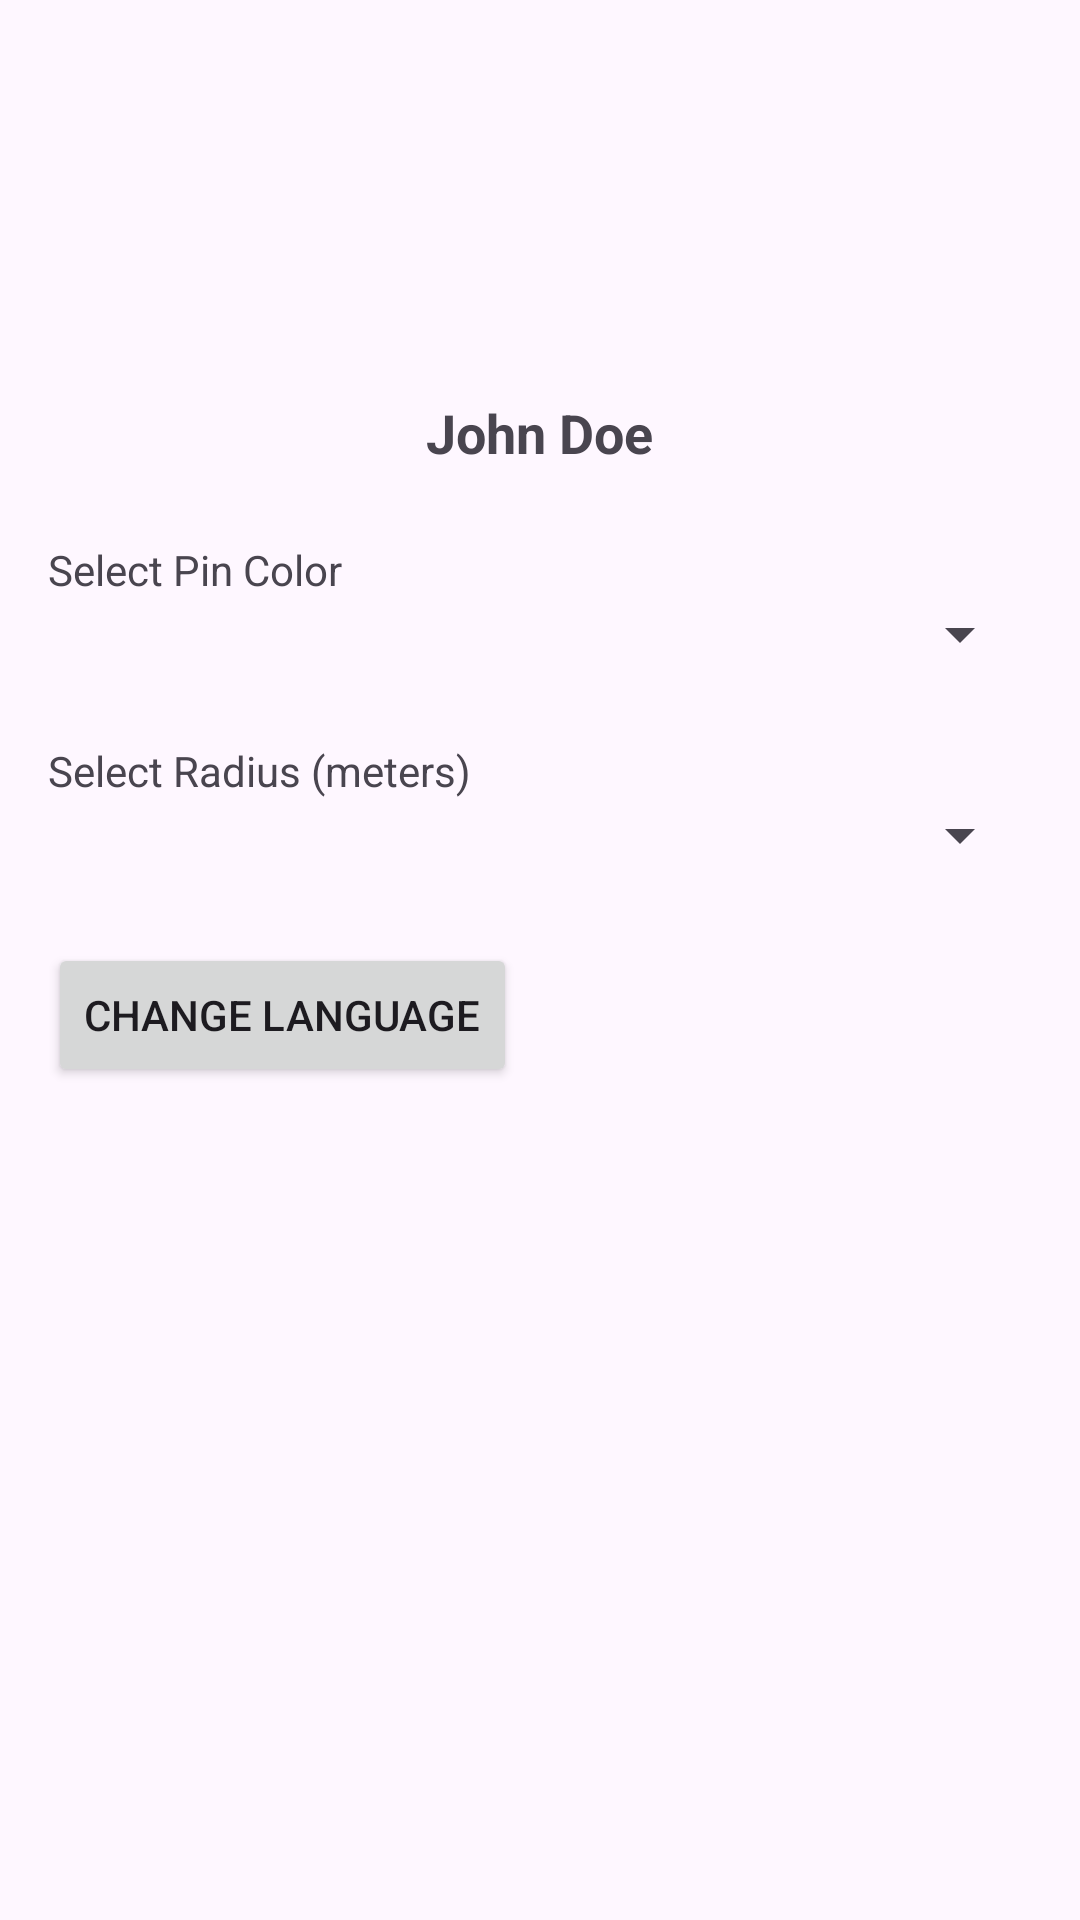

Produce the Android XML layout that renders to this screen, including the resource entries it uses.
<!-- AndroidManifest.xml: application theme Theme.DemoPOI -->
<!-- res/layout/fragment_profile.xml -->
<?xml version="1.0" encoding="utf-8"?>
<LinearLayout xmlns:android="http://schemas.android.com/apk/res/android"
    android:layout_width="match_parent"
    android:layout_height="match_parent"
    android:orientation="vertical"
    android:padding="16dp">

    
    <ImageView
        android:id="@+id/profileImage"
        android:layout_width="100dp"
        android:layout_height="100dp"
        android:layout_gravity="center"
        android:src="@drawable/icon_user"
        android:layout_marginBottom="16dp" />

    
    <TextView
        android:id="@+id/profileName"
        android:layout_width="wrap_content"
        android:layout_height="wrap_content"
        android:layout_gravity="center"
        android:text="John Doe"
        android:textSize="18sp"
        android:textStyle="bold"
        android:layout_marginBottom="24dp" />

    
    <TextView
        android:layout_width="wrap_content"
        android:layout_height="wrap_content"
        android:text="Select Pin Color" />

    <Spinner
        android:id="@+id/spinnerPinColor"
        android:layout_width="match_parent"
        android:layout_height="wrap_content"
        android:layout_marginBottom="24dp" />

    
    <TextView
        android:layout_width="wrap_content"
        android:layout_height="wrap_content"
        android:text="Select Radius (meters)" />

    <Spinner
        android:id="@+id/spinnerRadius"
        android:layout_width="match_parent"
        android:layout_height="wrap_content"
        android:layout_marginBottom="24dp" />

    
    <Button
        android:id="@+id/btnChangeLanguage"
        android:layout_width="wrap_content"
        android:layout_height="wrap_content"
        android:text="Change Language" />

</LinearLayout>
<!-- resources referenced by this layout -->
<resources>
  <style name="Theme.DemoPOI" parent="Base.Theme.DemoPOI" />
  <style name="Base.Theme.DemoPOI" parent="Theme.Material3.DayNight.NoActionBar">
          
          
      </style>
</resources>
